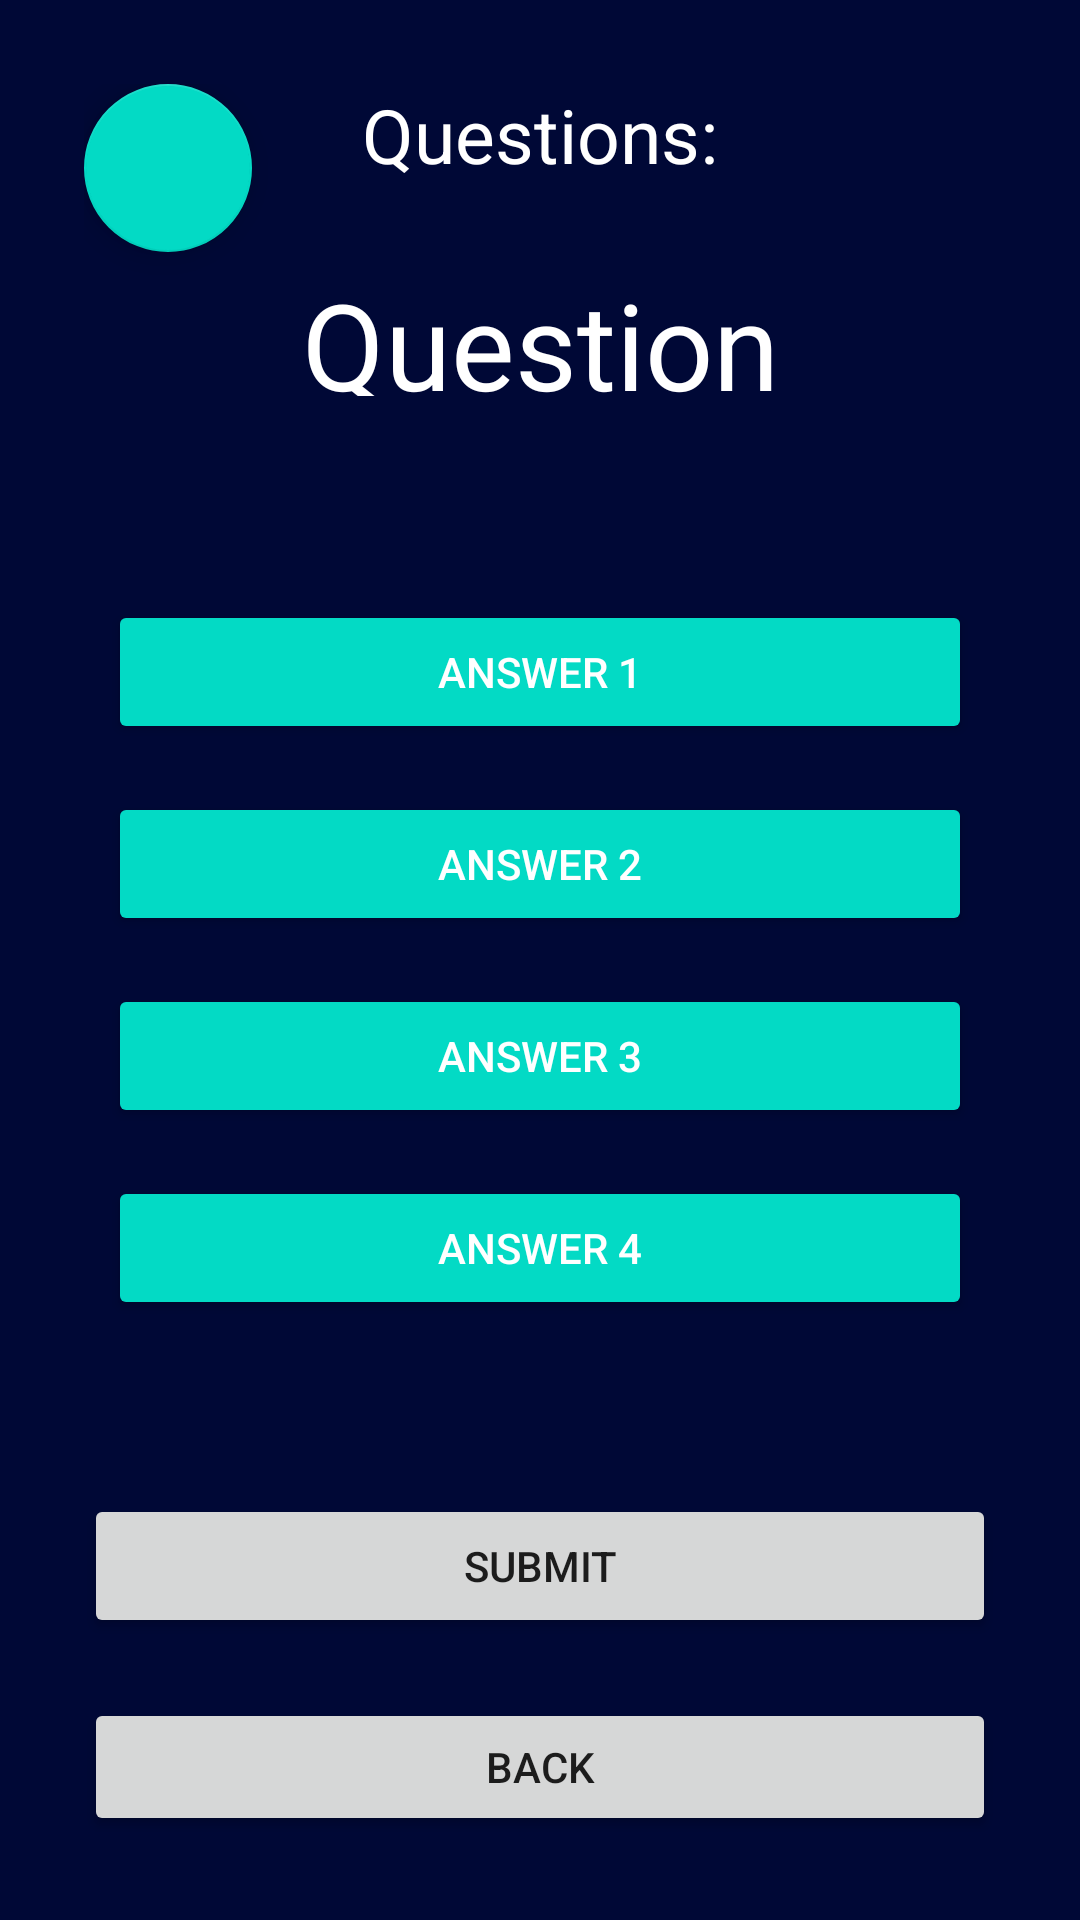

Write the Android layout XML for this screen, with the resource values it uses.
<!-- AndroidManifest.xml: application theme Theme.CyberSecurityApp -->
<!-- res/layout/activity_quiz.xml -->
<?xml version="1.0" encoding="utf-8"?>
<RelativeLayout xmlns:android="http://schemas.android.com/apk/res/android"
    xmlns:app="http://schemas.android.com/apk/res-auto"
    xmlns:tools="http://schemas.android.com/tools"
    android:layout_width="match_parent"
    android:layout_height="match_parent"
    android:background="#000836"
    android:padding="28dp"
    tools:context=".QuizActivity">

    <TextView
        android:layout_width="wrap_content"
        android:layout_height="wrap_content"
        android:text="@string/questions"
        android:id="@+id/question_total"
        android:textColor="@color/white"
        android:layout_centerHorizontal="true"
        android:textSize="25sp"/>



    <TextView
        android:layout_width="match_parent"
        android:layout_height="wrap_content"
        android:text="@string/question_1"
        android:id="@+id/question"
        android:textColor="@color/white"
        android:layout_centerHorizontal="true"
        android:textSize="40sp"
        android:textAlignment="center"
        android:layout_margin="60dp"
        android:layout_above="@id/answers_buttons"/>

    
    <LinearLayout
        android:layout_width="match_parent"
        android:layout_height="wrap_content"
        android:id="@+id/answers_buttons"
        android:orientation="vertical"
        android:layout_centerInParent="true">

        <Button
            android:layout_height="wrap_content"
            android:layout_width="match_parent"
            android:backgroundTint="@color/teal_200"
            android:layout_margin="8dp"
            android:text="@string/answer_1"
            android:textColor="@color/white"
            android:id="@+id/ans1"/>

        <Button
            android:layout_height="wrap_content"
            android:layout_width="match_parent"
            android:backgroundTint="@color/teal_200"
            android:layout_margin="8dp"
            android:text="@string/answer_2"
            android:textColor="@color/white"
            android:id="@+id/ans2"/>
        <Button
            android:layout_height="wrap_content"
            android:layout_width="match_parent"
            android:backgroundTint="@color/teal_200"
            android:layout_margin="8dp"
            android:text="@string/answer_3"
            android:textColor="@color/white"
            android:id="@+id/ans3"/>
        <Button
            android:layout_height="wrap_content"
            android:layout_width="match_parent"
            android:backgroundTint="@color/teal_200"
            android:layout_margin="8dp"
            android:text="@string/answer_4"
            android:textColor="@color/white"
            android:id="@+id/ans4"/>
    </LinearLayout>

    <Button
        android:layout_width="match_parent"
        android:layout_height="wrap_content"
        android:id="@+id/submit_ans"
        android:text="@string/submit"
        android:layout_below="@id/answers_buttons"
        android:layout_marginTop="50dp"/>









    <Button
        android:id="@+id/backButton"
        android:layout_below="@id/submit_ans"
        android:layout_marginTop="20sp"
        android:layout_width="match_parent"
        android:layout_height="wrap_content"
        android:text="Back" />

    <com.google.android.material.floatingactionbutton.FloatingActionButton
        android:id="@+id/speak_button"
        android:layout_width="wrap_content"
        android:layout_height="wrap_content"
        android:clickable="true"
        app:srcCompat="@drawable/tts" />


</RelativeLayout>
<!-- resources referenced by this layout -->
<resources>
  <color name="teal_200">#FF03DAC5</color>
  <color name="white">#FFFFFFFF</color>
  <string name="answer_1">Answer 1</string>
  <string name="answer_2">Answer 2</string>
  <string name="answer_3">Answer 3</string>
  <string name="answer_4">Answer 4</string>
  <string name="question_1">Question 1</string>
  <string name="questions">Questions:</string>
  <string name="submit">Submit</string>
  <style name="Theme.CyberSecurityApp" parent="Theme.MaterialComponents.DayNight.NoActionBar">
          
          <item name="colorPrimary">@color/button_color</item>
          <item name="colorPrimaryVariant">@color/purple_700</item>
          <item name="colorOnPrimary">@color/white</item>
          
          <item name="colorSecondary">@color/teal_200</item>
          <item name="colorSecondaryVariant">@color/teal_700</item>
          <item name="colorOnSecondary">@color/black</item>
          
          <item name="android:statusBarColor">?attr/colorPrimaryVariant</item>
          
      </style>
  <color name="button_color">#1d00ad</color>
  <color name="purple_700">#FF3700B3</color>
  <color name="teal_700">#FF018786</color>
  <color name="black">#000000</color>
</resources>
